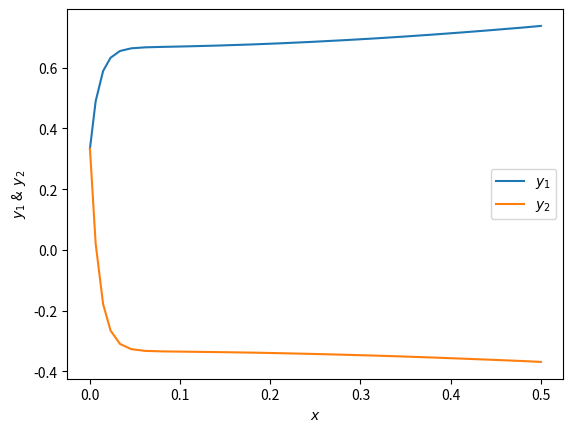

Python code for this plot:
# -*- coding: utf-8 -*-
"""
Created on Fri Jun  5 15:59:04 2020

@author: Himanshu Tyagi
"""

from scipy.integrate import solve_ivp
def f(x, y): 
    return [32*y[0] + 66*y[1] + (2/3)*x + 2/3 , -66*y[0] - 133*y[1]-(1/3)*x - (1/3) ]
sol = solve_ivp(f, (0, 0.5), [1/3, 1/3])
xs= sol.t
ys= sol.y
import matplotlib.pyplot as plt
plt.plot(xs, ys[0], label=('$y_1$'))
plt.plot(xs, ys[1], label=('$y_2$'))
plt.xlabel('$x$')
plt.ylabel('$y_1$ &  $y_2$')
plt.legend()
plt.show()

##It is clear from the differential equations that change in y2 is almost -2 times y1
##Hence for same initial values the plots shows the correct results